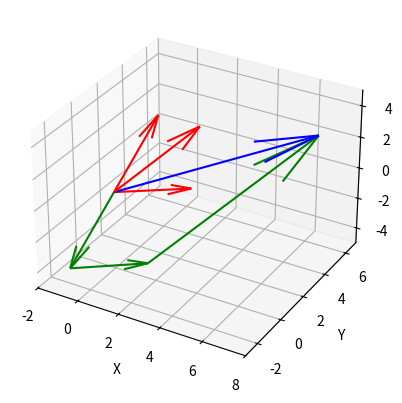

Source code (Python):
import numpy as np
import matplotlib.pyplot as plt
from mpl_toolkits.mplot3d import Axes3D

# Define the vectors
a1 = np.array([[1], [2], [4]])
a2 = np.array([[2], [3], [-1]])
a3 = np.array([[3], [2], [4]])

A = np.column_stack((a1, a2, a3))
b = np.array([[7], [5], [3]])
# print(A)
Ainv = np.linalg.inv(A) # Inverse of A
x = Ainv@b              # Solution to Ax = b

# Create the figure and axes
fig = plt.figure()
ax = fig.add_subplot(111, projection='3d')

# Set the limits of the axes
ax.set_xlim([-2, 8])
ax.set_ylim([-3, 7])
ax.set_zlim([-5, 5])

# Plot the vectors
ax.quiver(0, 0, 0, a1[0], a1[1], a1[2], color='red')
ax.quiver(0, 0, 0, a2[0], a2[1], a2[2], color='red')
ax.quiver(0, 0, 0, a3[0], a3[1], a3[2], color='red')
ax.quiver(0, 0, 0, b[0], b[1], b[2], color='blue')
ax.quiver(0, 0, 0, x[0]*a1[0], x[0]*a1[1], x[0]*a1[2], color = "green")
ax.quiver(x[0]*a1[0], x[0]*a1[1], x[0]*a1[2], (x[0]*a1[0]+x[1]*a2[0])-x[0]*a1[0], (x[0]*a1[1]+x[1]*a2[1])-x[0]*a1[1], (x[0]*a1[2]+x[1]*a2[2])-x[0]*a1[2], color = "green")
ax.quiver((x[0]*a1[0]+x[1]*a2[0]), (x[0]*a1[1]+x[1]*a2[1]), (x[0]*a1[2]+x[1]*a2[2]), (x[0]*a1[0]+x[1]*a2[0]+x[2]*a3[0])-(x[0]*a1[0]+x[1]*a2[0]), (x[0]*a1[1]+x[1]*a2[1]+x[2]*a3[1])-(x[0]*a1[1]+x[1]*a2[1]), (x[0]*a1[2]+x[1]*a2[2]+x[2]*a3[2])-(x[0]*a1[2]+x[1]*a2[2]), color = "green")
# Set the labels for the axes
ax.set_xlabel('X')
ax.set_ylabel('Y')
ax.set_zlabel('Z')

# Show the plot
# plt.savefig("23_matrix_product_geometry_interpretation/figure/column3by3.png")  
plt.show()